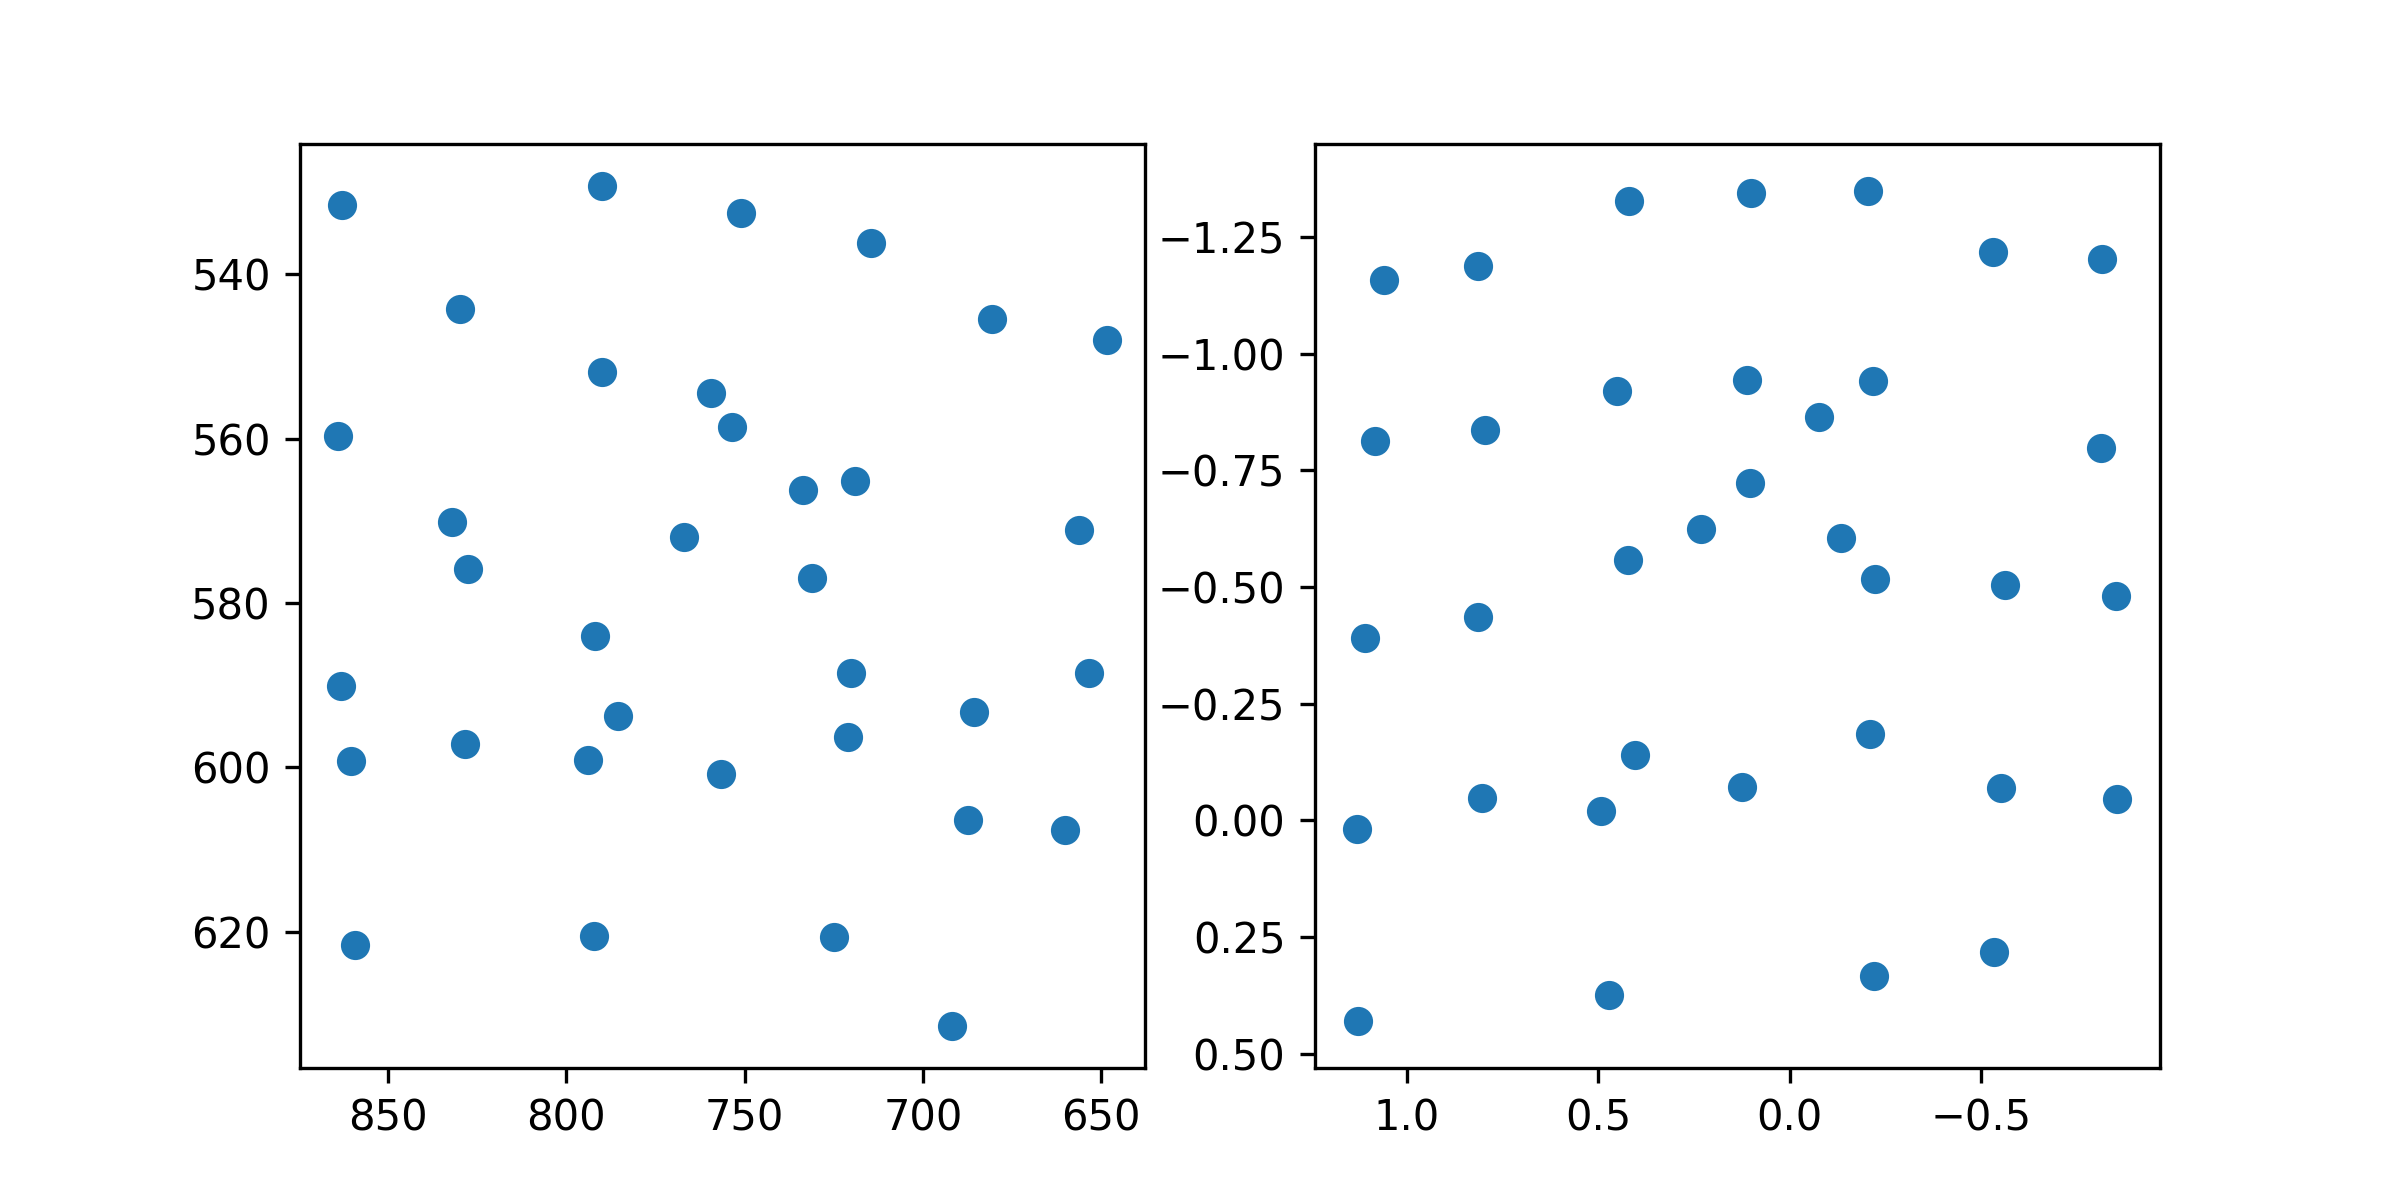

Values plotted in this chart, from the file beside it:
target_x, target_y, pupil_x, pupil_y
100.0, 100.0, 1.059, -1.157
386.0, 100.0, 0.8134, -1.189
672.0, 100.0, 0.4203, -1.328
958.0, 100.0, 0.1017, -1.345
1244, 100.0, -0.2033, -1.35
1530, 100.0, -0.5303, -1.219
1816, 100.0, -0.8142, -1.203
100.0, 320.0, 1.082, -0.8133
386.0, 320.0, 0.7951, -0.8375
672.0, 320.0, 0.4507, -0.9209
958.0, 320.0, 0.1126, -0.943
1244, 320.0, -0.2158, -0.942
1530, 320.0, -0.07475, -0.8651
1816, 320.0, -0.8111, -0.7987
100.0, 540.0, 1.108, -0.3901
386.0, 540.0, 0.814, -0.4359
672.0, 540.0, 0.4231, -0.5589
958.0, 540.0, 0.1029, -0.7225
1244, 540.0, -0.2209, -0.5168
1530, 540.0, -0.5619, -0.5045
1816, 540.0, -0.8522, -0.482
100.0, 760.0, 1.129, 0.01936
386.0, 760.0, 0.8032, -0.04882
672.0, 760.0, 0.4923, -0.0208
958.0, 760.0, 0.1236, -0.07086
1244, 760.0, -0.2089, -0.1842
1530, 760.0, -0.1338, -0.6054
1816, 760.0, -0.8549, -0.04537
100.0, 980.0, 1.127, 0.4309
386.0, 980.0, 0.4051, -0.1403
672.0, 980.0, 0.4731, 0.3739
958.0, 980.0, 0.231, -0.6249
1244, 980.0, -0.2208, 0.3338
1530, 980.0, -0.5333, 0.2825
1816, 980.0, -0.552, -0.06845
